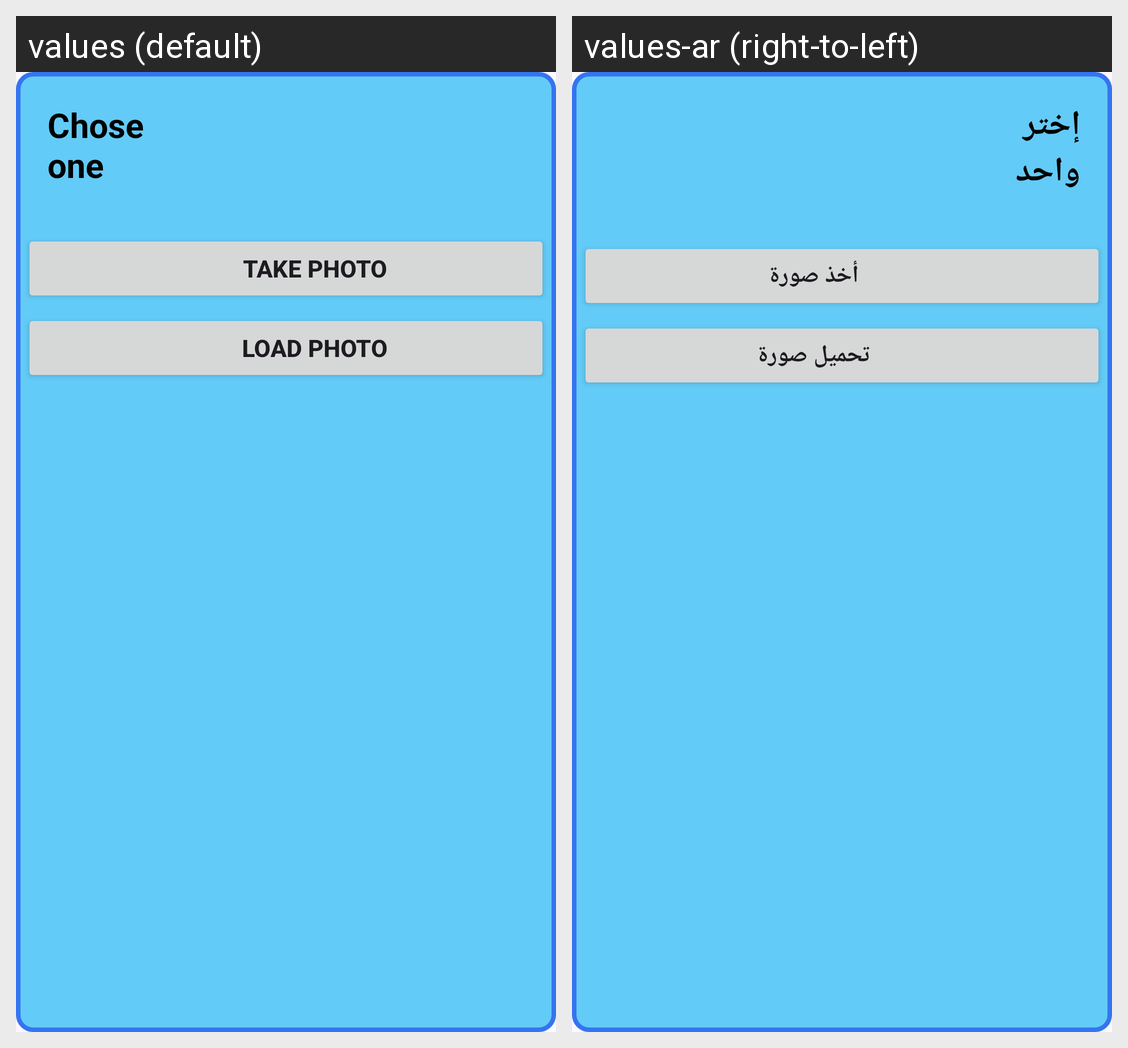

Here is an Android app screen in its default locale and in the app's own translations. Write out the translated-string differences for the strings that appear on this screen.
Android screen res/layout/custom_dialog_update_image.xml rendered under 2 locales, left to right: values (default), values-ar (right-to-left). Device: Nexus 5 (rendered at 1080×1920; each locale shown at half size, 540×960, under a caption strip naming it); theme Theme.HotelBooking.
Strings drawn on this screen, with the default value and each locale's value (text and hints the layout hard-codes, and strings that could not be matched under every locale, appear in the picture but are not listed):

choseOne
  values: Chose one
  values-ar: إختر واحد

takePhoto
  values: Take photo
  values-ar: أخذ صورة

loadPhoto
  values: Load photo
  values-ar: تحميل صورة
